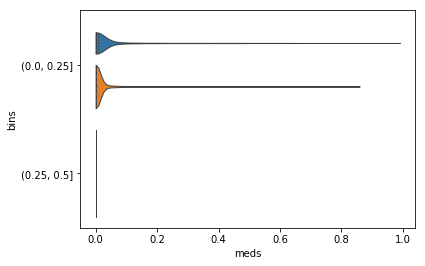

The table this chart was drawn from, first rows:
, max_attn, meds, classes, bins
0, 0.01325, 0.02407, 1, (0.0, 0.25]
1, 0.02561, 2.138363015546929e-06, 1, (0.0, 0.25]
2, 0.03457, 7.018861225560613e-08, 1, (0.0, 0.25]
3, 0.05133, 2.6573030481813475e-05, 1, (0.0, 0.25]
4, 0.02399, 0.438, 1, (0.0, 0.25]
5, 0.03173, 5.6650831538718194e-05, 1, (0.0, 0.25]
6, 0.02214, 0.1707, 0, (0.0, 0.25]
7, 0.01761, 1.7864374967757612e-05, 1, (0.0, 0.25]
8, 0.0266, 7.304594191737124e-07, 1, (0.0, 0.25]
9, 0.01516, 0.00191, 1, (0.0, 0.25]
10, 0.02097, 0.04487, 1, (0.0, 0.25]
11, 0.01834, 2.4556891730753705e-05, 1, (0.0, 0.25]
12, 0.04707, 0.04088, 1, (0.0, 0.25]
13, 0.02711, 0.2192, 0, (0.0, 0.25]
14, 0.03006, 0.0009806, 1, (0.0, 0.25]
15, 0.009918, 0.06965, 1, (0.0, 0.25]
16, 0.01814, 0.009399, 0, (0.0, 0.25]
17, 0.02727, 0.5029, 0, (0.0, 0.25]
18, 0.01591, 5.770989901066059e-06, 1, (0.0, 0.25]
19, 0.02655, 0.7063, 0, (0.0, 0.25]
20, 0.03137, 0.4182, 0, (0.0, 0.25]
21, 0.02572, 0.001476, 1, (0.0, 0.25]
22, 0.07388, 6.570006917172577e-06, 1, (0.0, 0.25]
23, 0.02559, 8.520243864040822e-05, 1, (0.0, 0.25]
24, 0.03783, 4.776833520736545e-06, 1, (0.0, 0.25]
25, 0.0263, 0.002968, 0, (0.0, 0.25]
26, 0.02903, 0.001453, 1, (0.0, 0.25]
27, 0.01218, 0.1136, 1, (0.0, 0.25]
28, 0.03552, 0.02689, 1, (0.0, 0.25]
29, 0.02067, 0.00487, 0, (0.0, 0.25]
30, 0.02968, 0.4592, 0, (0.0, 0.25]
31, 0.02544, 1.7835566357149446e-09, 1, (0.0, 0.25]
32, 0.03432, 0.004545, 1, (0.0, 0.25]
33, 0.03107, 4.505867764237337e-06, 1, (0.0, 0.25]
34, 0.01224, 0.1545, 1, (0.0, 0.25]
35, 0.03284, 0.6457, 0, (0.0, 0.25]
36, 0.01453, 0.002809, 1, (0.0, 0.25]
37, 0.03408, 1.665507170400815e-06, 1, (0.0, 0.25]
38, 0.01954, 0.0001162, 1, (0.0, 0.25]
39, 0.04125, 0.0001604, 1, (0.0, 0.25]
40, 0.02019, 0.0003328, 1, (0.0, 0.25]
41, 0.02, 5.613437679130584e-06, 1, (0.0, 0.25]
42, 0.02183, 0.1351, 0, (0.0, 0.25]
43, 0.007805, 0.02505, 1, (0.0, 0.25]
44, 0.02096, 0.0004319, 0, (0.0, 0.25]
45, 0.0527, 8.30459703138331e-06, 1, (0.0, 0.25]
46, 0.03306, 4.995276867703069e-06, 1, (0.0, 0.25]
47, 0.01621, 0.1799, 1, (0.0, 0.25]
48, 0.02945, 3.476941756730412e-08, 1, (0.0, 0.25]
49, 0.02036, 0.02806, 1, (0.0, 0.25]
50, 0.01127, 2.5724200895638205e-05, 1, (0.0, 0.25]
51, 0.0365, 0.002138, 1, (0.0, 0.25]
52, 0.0156, 6.1844821175327525e-06, 1, (0.0, 0.25]
53, 0.01885, 1.1292299859633204e-05, 1, (0.0, 0.25]
54, 0.01156, 0.01124, 1, (0.0, 0.25]
55, 0.02198, 0.000673, 1, (0.0, 0.25]
56, 0.02334, 0.00951, 0, (0.0, 0.25]
57, 0.02135, 0.01048, 1, (0.0, 0.25]
58, 0.009934, 0.01017, 1, (0.0, 0.25]
59, 0.02732, 0.02423, 1, (0.0, 0.25]
... 4,440 more rows
